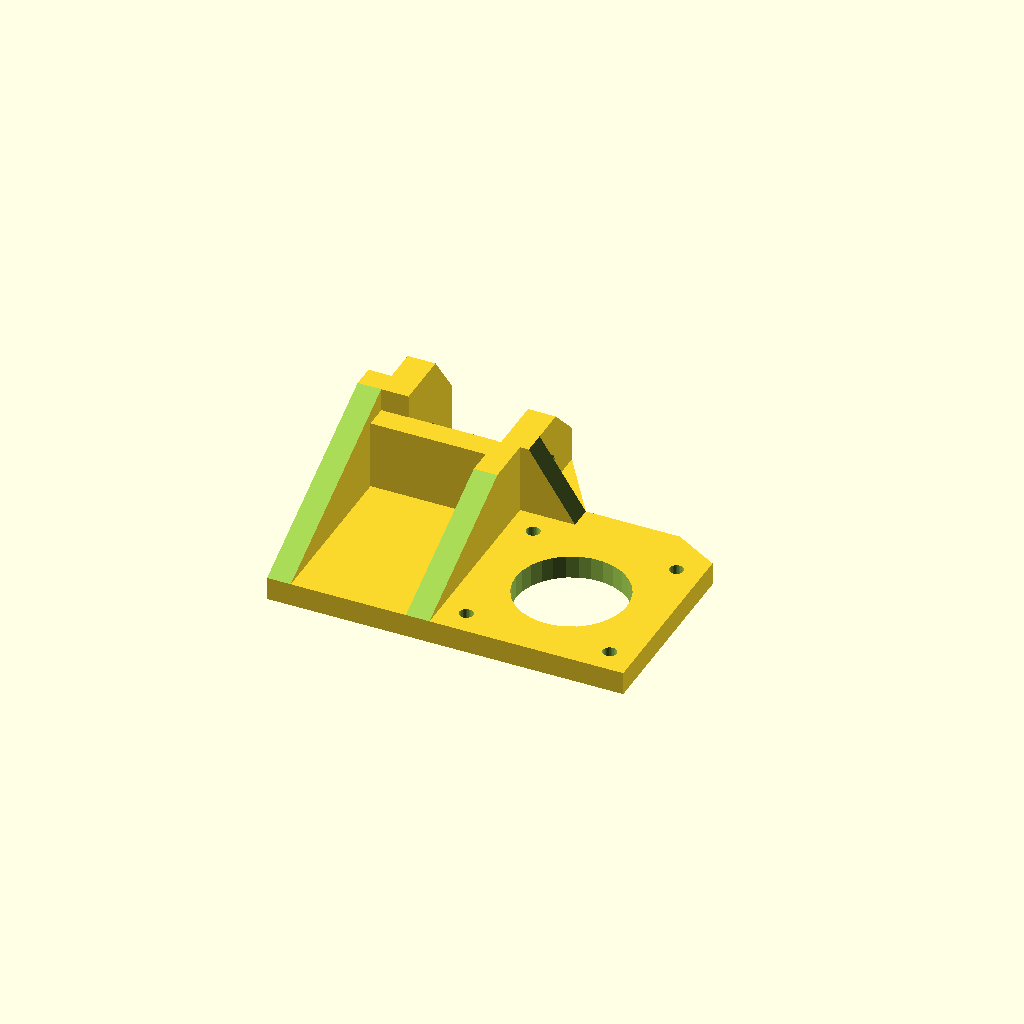
Cell 1 — every parameter at its default value.
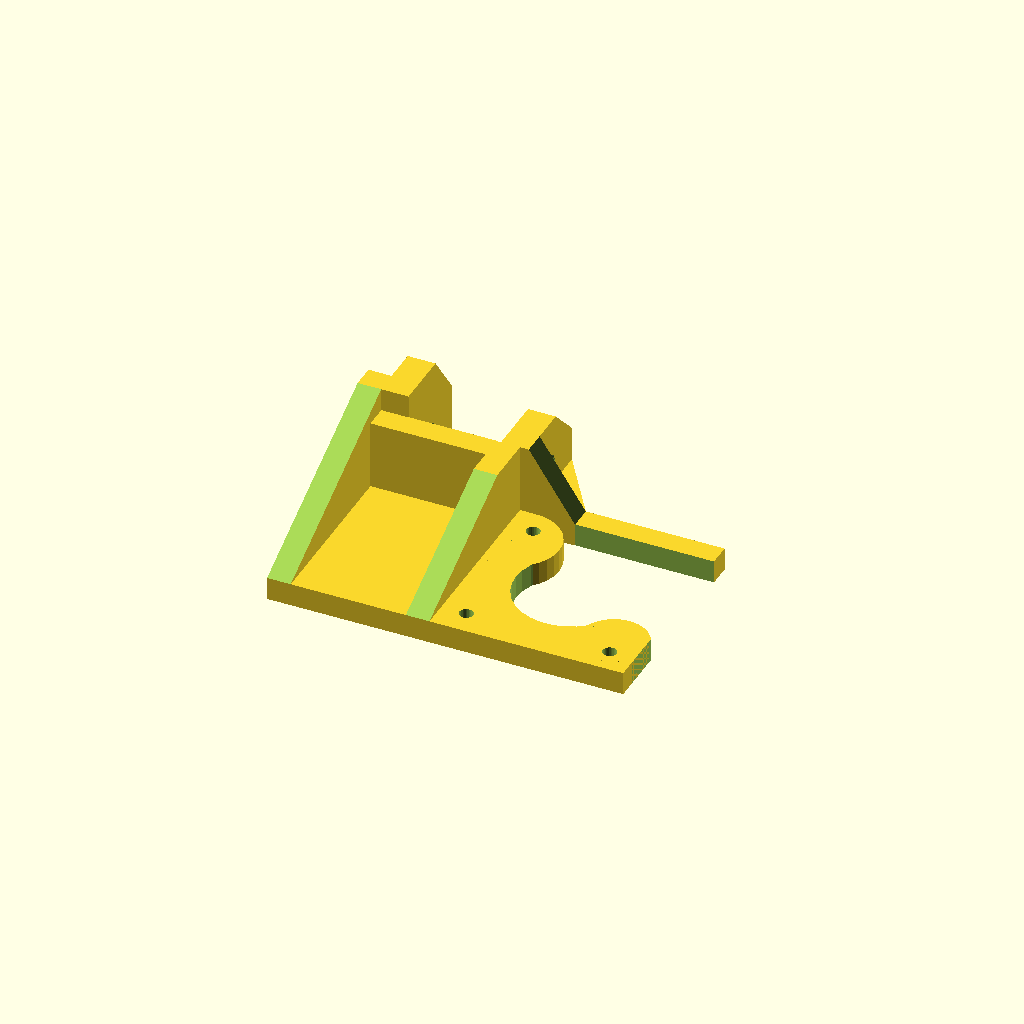
Cell 2: fmp = false (everything else at default).
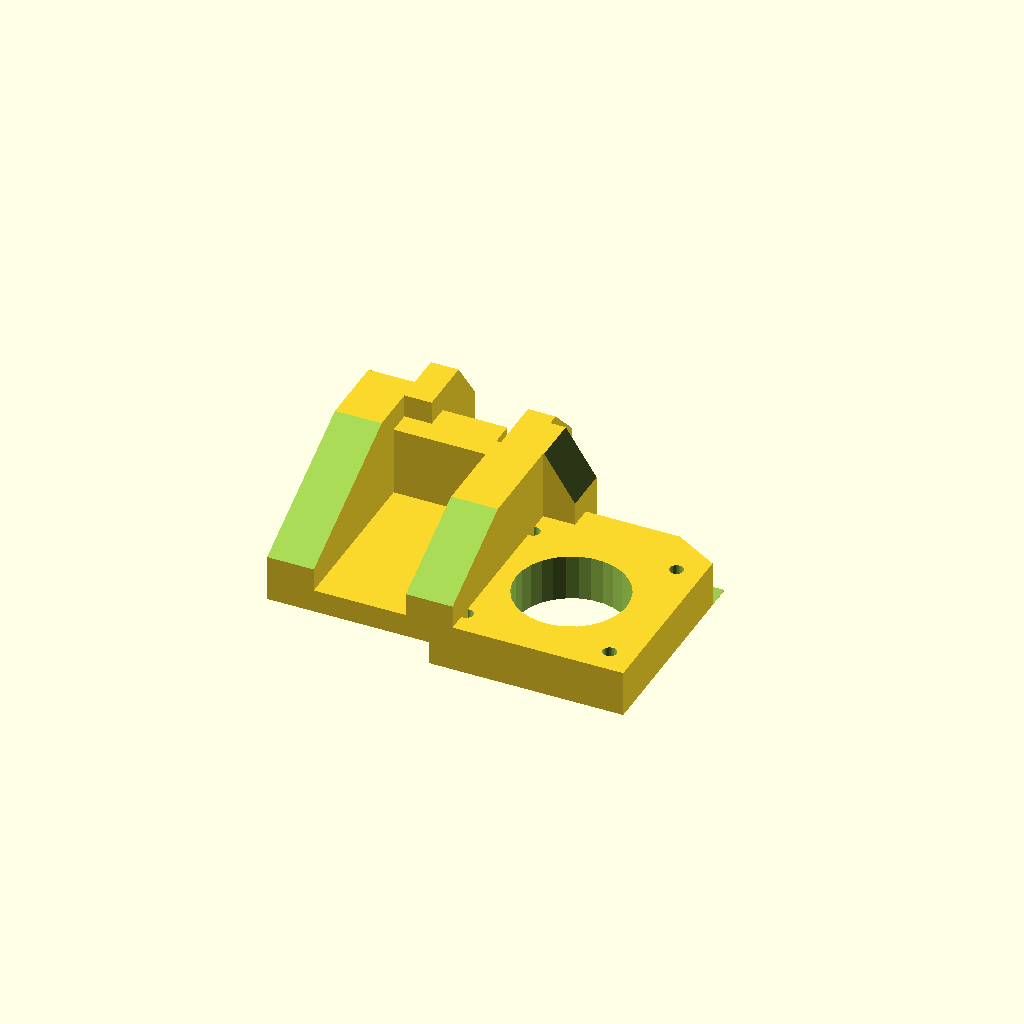
Cell 3: the same model with h = 10.
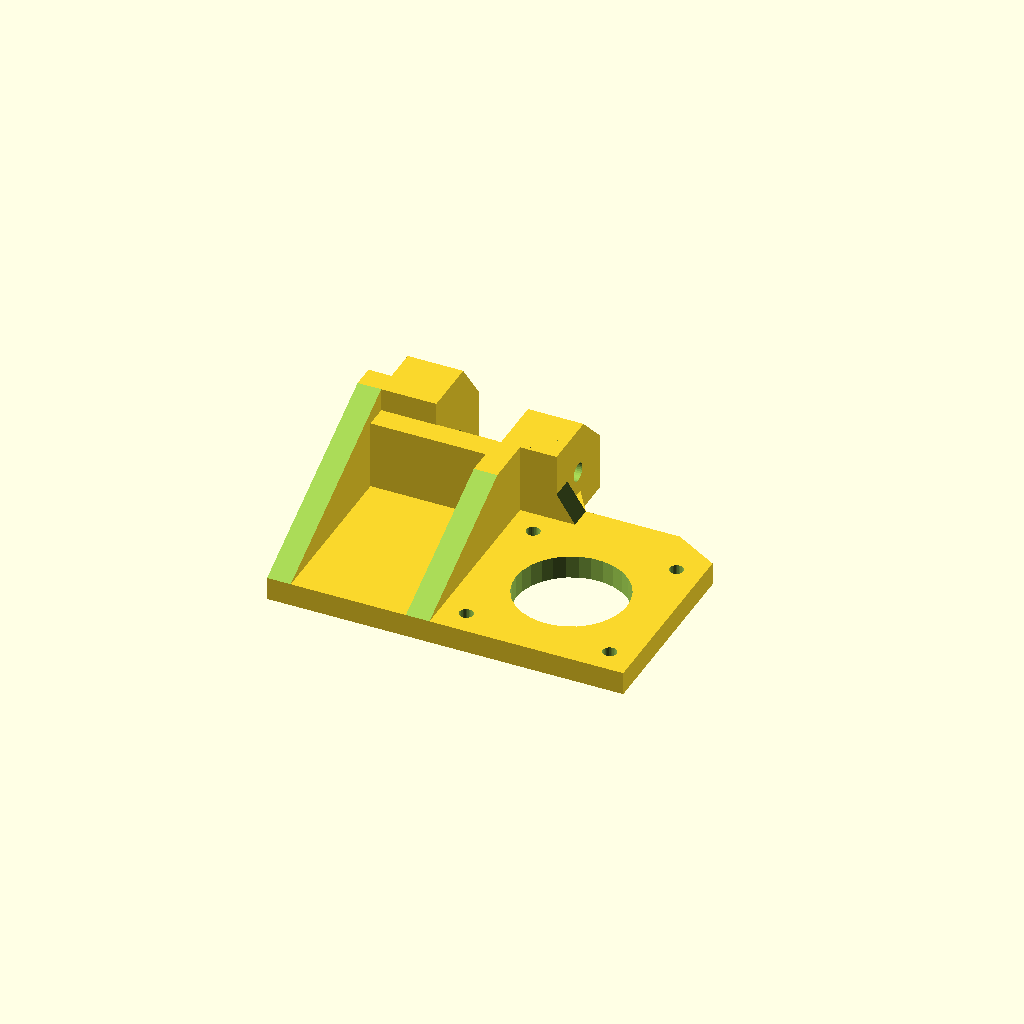
Cell 4 — hh set to 12, the other parameters unchanged.
All cells are drawn from one camera (rotation 55°, 0°, 25°, orthographic, colour scheme Cornfield), so only the parameter changes between them.
OpenSCAD source file scad/y-motor-bracket.scad:
// C. Strang		
// cstrang@????
// funfor.us

h = 5;   	// base thickness
hh=6;
o = 0.1;	//  overlap amount
w=2.5;			// wall thickness
fmp = true;	// four mount points
st=2;

include <metric.scad>;

m3=m3_diameter ; 
m4=m4_diameter ; 
m8=smooth_bar_diameter_horizontal;

$fn=30;

translate([0,0,0]) ymotormount();

module ymotormount()
{
	translate([5 + 30, 42, 5]) rotate([180, 0, 0]) nema17motormount(h,fmp);
	translate([0,0,0]) rotate([0,0,0]) walls();
}


module nema17motormount(pt, mp)
{
	difference()
	{
		union()
		{
			difference()
			{
				translate([0, -5, 0]) rotate([0,0,0]) cube([42, 47, pt]);
		
				translate([21,21,-0.1]) cylinder(r=12,h=pt+2*o);
				if (mp==false)
				{
					translate([28,-0.1,-o])  cube([25,30,21]);
					translate([3,-0.1,-o])  cube([36,15,21]);
				} else {
					translate([55, -15, -o]) rotate([0, 0, 120]) cube([20, 20, 10]);
				}
		
			}
			
			if (mp==false) difference()
			{
				translate([35.6,32.6,0]) cylinder(r=7.3,h=pt);
				translate([42,28,-o]) cube([5,10,pt+2*o]);
				translate([28,30,-o]) cube([17,10,pt+2*o]);
			}
		
			if (mp==false) translate([1,0,0]) difference()
			{
				translate([2.6,9.3,0]) cylinder(r=9.3,h=pt);
				translate([-8,0,-o]) cube([7,20,pt+2*o]);
			}
		}
		translate([5.5,5.5,-o]) cylinder(r=m3/2,h=pt+2*o);
		translate([5.5,36.5,-o]) cylinder(r=m3/2,h=pt+2*o);
		translate([36.5,36.5,-o]) cylinder(r=m3/2,h=pt+2*o);
		if (mp==true)
		{
			translate([36.5,5.5,-o]) cylinder(r=m3/2,h=pt+2*o);
	
		}
	}
}


module walls()
{
	// fill-in space between bottom wall and nema mount
	translate([0,0,0]) rotate([0,0,0]) cube([30, 42, 5]);
	// nema mount wall
	difference()
	{
			translate([30, 0, 0]) rotate([0,0,0]) cube([h+o, 42, 20]);
			translate([-o + 30, 0, h]) rotate([atan(20/42),0,0]) cube([h+3*o, 47, 25]);
	}
	// support between bottom and nema mount walls
	translate([30, 37, 0]) rotate([0, 0, 90]) cube([h+o,25,20]);
	// bottom wall
	difference()
	{
			translate([0,0,0]) rotate([0,0,0]) cube([h+o,47,25]);
			translate([-o,0,h]) rotate([atan(20/42),0,0]) cube([h+3*o,47,25]);
	}
	// ?
	difference()
	{
			translate([0,42,0]) rotate([0,0,0]) cube([11,20,h]);
			translate([0,47,-o]) rotate([0,0,-atan(5/15)]) mirror([1,0,0]) cube([10,20,h+3*o]);
	}
	// extrusion wall
	difference()
	{
			translate([h,42,0]) rotate([0,0,0]) cube([hh,20,25]);
			translate([h-o,62,15]) rotate([atan(7.5/10),0,0]) cube([hh+2*o,20,25]);
			translate([h-o,52,10]) rotate([0,90,0]) cylinder(r=m4/2,h=hh+2*o);
	}
	// extrusion wall support
	difference()
	{
			translate([31,42,0]) rotate([0,0,0]) cube([16,20,h]);
			translate([47,47,-o]) rotate([0,0,atan(10/15)]) mirror([0,0,0]) cube([10,20,h+3*o]);
	}
	// extrusion wall
	difference()
	{
			translate([31,42,0]) rotate([0,0,0]) cube([hh,20,20]);
			translate([31-o,62,12.5]) rotate([atan(7.5/7.5),0,0]) cube([hh+2*o,20,25]);
			translate([31-o,52,10]) rotate([0,90,0]) cylinder(r=m4/2,h=hh+2*o);
	}
	// extrusion wall support
	difference()
	{
			translate([31,42,0]) rotate([0,0,0]) cube([16,h,20]);
			translate([47,42-o,h]) rotate([0,-atan(10/15),0]) mirror([0,0,0]) cube([16,h+3*o,20]);
	}
	// t-slot guide
	translate([18.5,42,0]) rotate([0,0,0]) cube([5, st, h + 10]);
}
Parameter table extracted from the source (name, type, default, range or options):
h: number, default 5
hh: number, default 6
o: number, default 0.1
w: number, default 2.5
fmp: bool, default true
st: number, default 2
